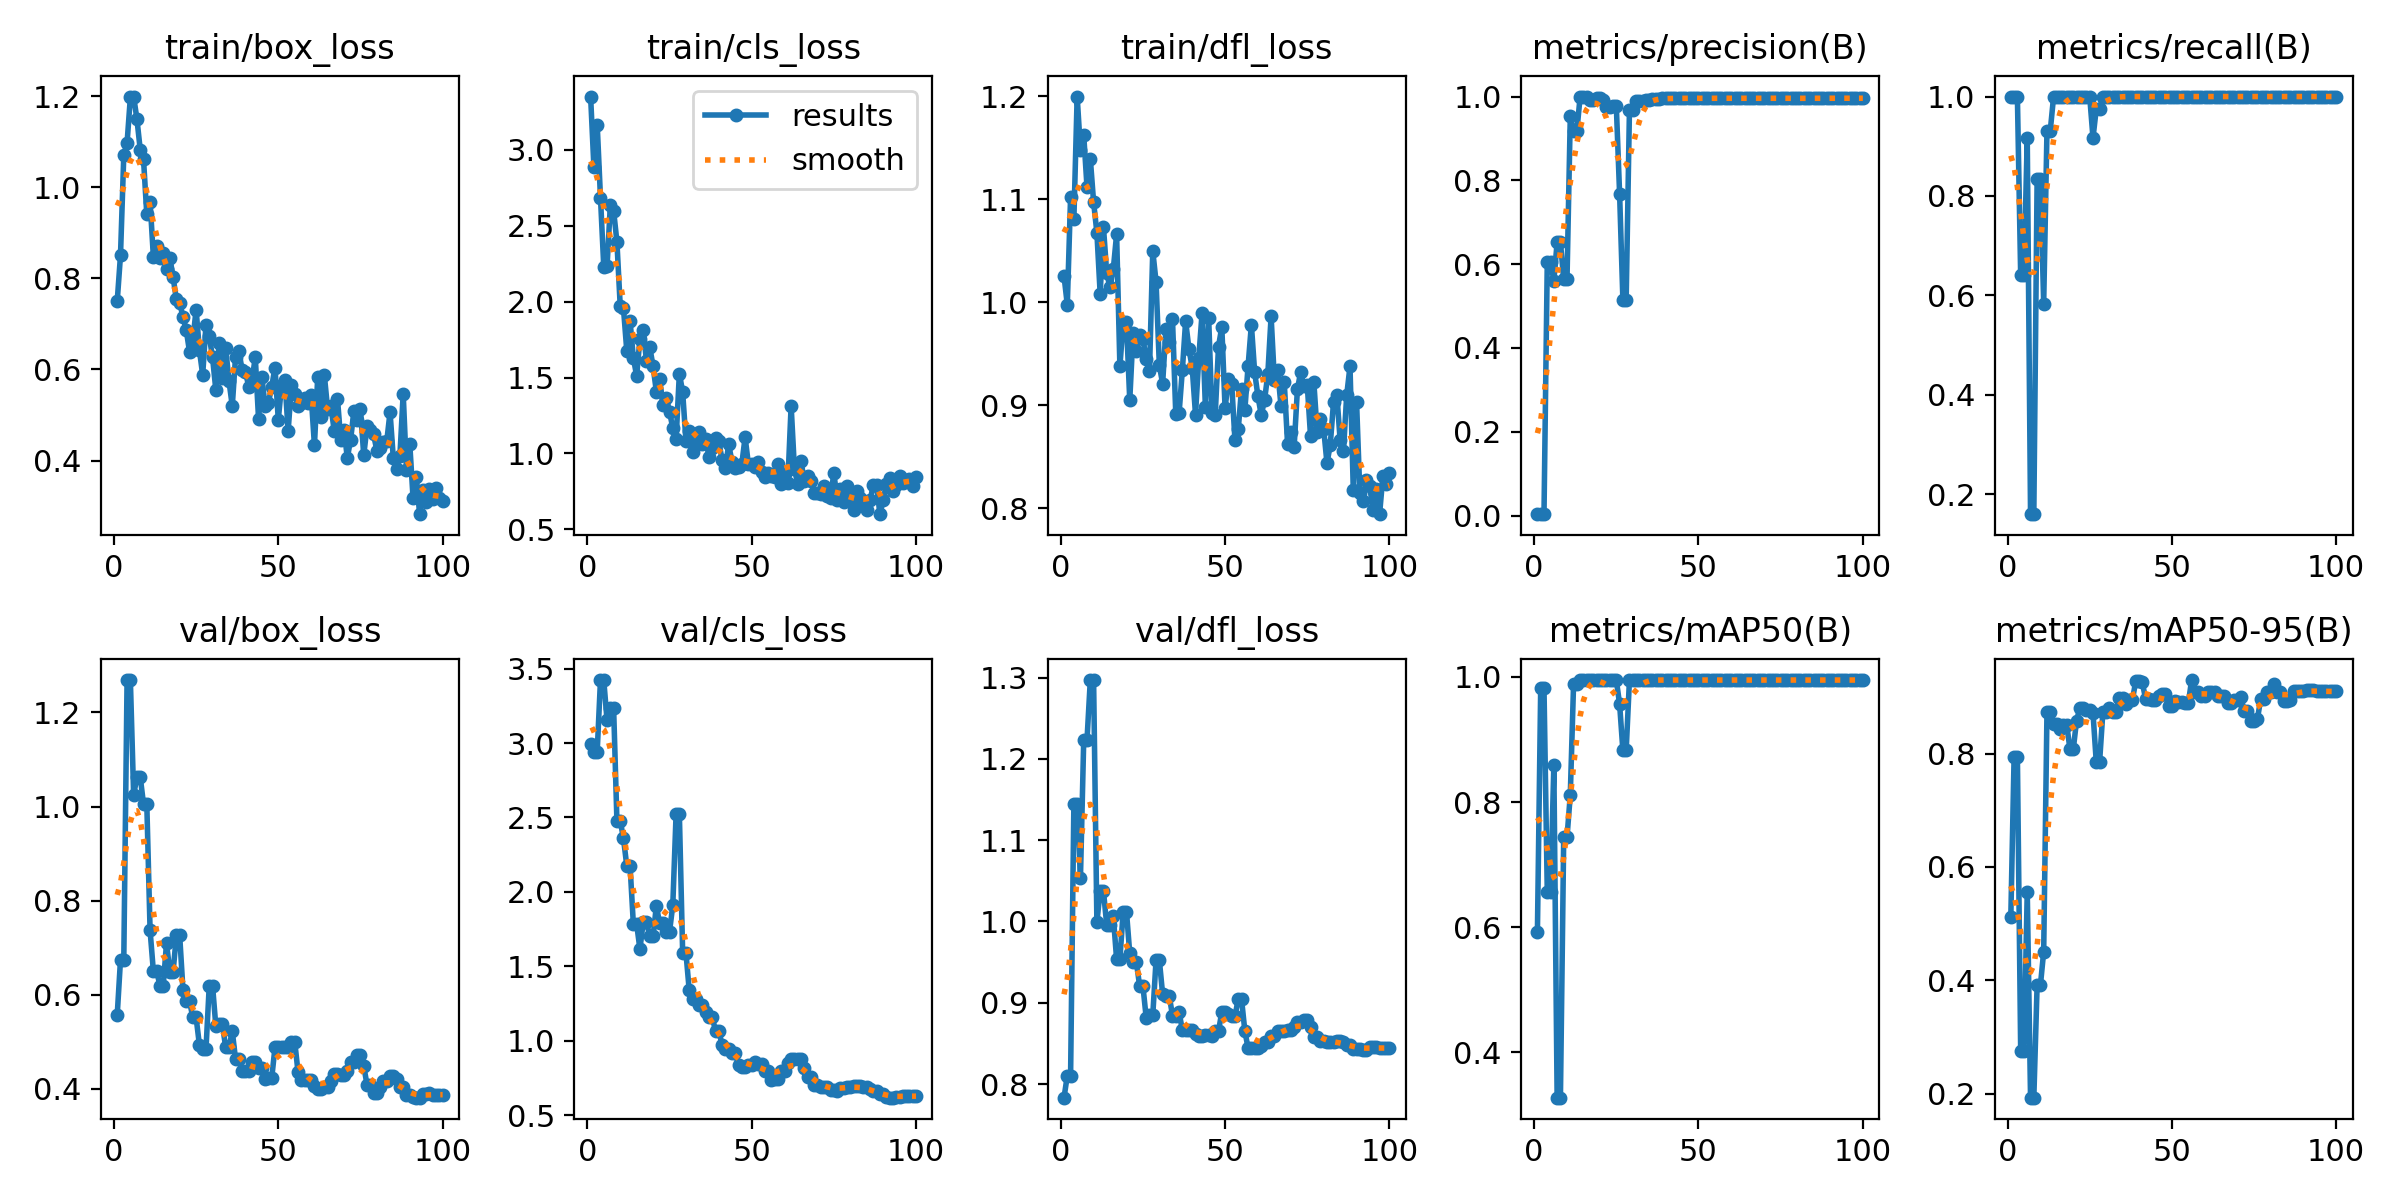

Values plotted in this chart, from the file beside it:
epoch, time, train/box_loss, train/cls_loss, train/dfl_loss, metrics/precision(B), metrics/recall(B), metrics/mAP50(B), metrics/mAP50-95(B), val/box_loss, val/cls_loss, val/dfl_loss, lr/pg0, lr/pg1, lr/pg2
1, 3.568, 0.75, 3.349, 1.026, 0.00333, 1, 0.5926, 0.5114, 0.5567, 2.995, 0.7833, 0.0005926, 0.0005926, 0.0005926
2, 7.422, 0.851, 2.885, 0.9978, 0.00333, 1, 0.9827, 0.7943, 0.6742, 2.941, 0.8104, 0.001247, 0.001247, 0.001247
3, 10.42, 1.071, 3.165, 1.102, 0.00333, 1, 0.9827, 0.7943, 0.6742, 2.941, 0.8104, 0.001888, 0.001888, 0.001888
4, 13.35, 1.098, 2.684, 1.081, 0.6052, 0.6403, 0.6566, 0.2755, 1.269, 3.423, 1.145, 0.001941, 0.001941, 0.001941
5, 16.3, 1.198, 2.229, 1.2, 0.6052, 0.6403, 0.6566, 0.2755, 1.269, 3.423, 1.145, 0.001921, 0.001921, 0.001921
6, 19.19, 1.2, 2.234, 1.148, 0.5603, 0.9167, 0.8588, 0.5563, 1.024, 3.152, 1.053, 0.001901, 0.001901, 0.001901
7, 22.09, 1.15, 2.633, 1.162, 0.6524, 0.1595, 0.3274, 0.1928, 1.063, 3.235, 1.224, 0.001881, 0.001881, 0.001881
8, 24.95, 1.083, 2.599, 1.112, 0.6524, 0.1595, 0.3274, 0.1928, 1.063, 3.235, 1.224, 0.001861, 0.001861, 0.001861
9, 27.86, 1.062, 2.393, 1.14, 0.5637, 0.8333, 0.7434, 0.391, 1.005, 2.479, 1.297, 0.001842, 0.001842, 0.001842
10, 30.86, 0.9407, 1.974, 1.097, 0.5637, 0.8333, 0.7434, 0.391, 1.005, 2.479, 1.297, 0.001822, 0.001822, 0.001822
11, 33.73, 0.9688, 1.954, 1.068, 0.9528, 0.5833, 0.8114, 0.4506, 0.7364, 2.359, 0.9994, 0.001802, 0.001802, 0.001802
12, 36.61, 0.8478, 1.678, 1.008, 0.9178, 0.9311, 0.9889, 0.8729, 0.6497, 2.175, 1.037, 0.001782, 0.001782, 0.001782
13, 39.48, 0.871, 1.872, 1.073, 0.9178, 0.9311, 0.9889, 0.8729, 0.6497, 2.175, 1.037, 0.001762, 0.001762, 0.001762
14, 42.39, 0.8444, 1.63, 1.028, 1, 0.999, 0.995, 0.852, 0.6192, 1.784, 0.9954, 0.001743, 0.001743, 0.001743
15, 45.29, 0.8568, 1.511, 1.015, 1, 0.999, 0.995, 0.852, 0.6192, 1.784, 0.9954, 0.001723, 0.001723, 0.001723
16, 48.18, 0.8218, 1.754, 1.032, 0.9978, 1, 0.995, 0.8434, 0.7094, 1.616, 1.006, 0.001703, 0.001703, 0.001703
17, 51.08, 0.8458, 1.813, 1.066, 0.992, 1, 0.995, 0.8512, 0.6486, 1.797, 0.9536, 0.001683, 0.001683, 0.001683
18, 53.99, 0.8024, 1.608, 0.9379, 0.992, 1, 0.995, 0.8512, 0.6486, 1.797, 0.9536, 0.001663, 0.001663, 0.001663
19, 56.86, 0.7542, 1.7, 0.9808, 0.9956, 1, 0.995, 0.8074, 0.7261, 1.701, 1.012, 0.001644, 0.001644, 0.001644
20, 59.75, 0.7471, 1.574, 0.9805, 0.9956, 1, 0.995, 0.8074, 0.7261, 1.701, 1.012, 0.001624, 0.001624, 0.001624
21, 62.62, 0.7153, 1.408, 0.905, 0.9926, 1, 0.995, 0.8583, 0.6107, 1.906, 0.9607, 0.001604, 0.001604, 0.001604
22, 65.49, 0.6865, 1.492, 0.97, 0.9739, 1, 0.995, 0.8798, 0.5861, 1.789, 0.9505, 0.001584, 0.001584, 0.001584
23, 68.35, 0.6391, 1.32, 0.9526, 0.9739, 1, 0.995, 0.8798, 0.5861, 1.789, 0.9505, 0.001564, 0.001564, 0.001564
24, 71.26, 0.664, 1.366, 0.9685, 0.9782, 1, 0.995, 0.8764, 0.5516, 1.732, 0.9208, 0.001545, 0.001545, 0.001545
25, 74.2, 0.7315, 1.276, 0.965, 0.9782, 1, 0.995, 0.8764, 0.5516, 1.732, 0.9208, 0.001525, 0.001525, 0.001525
26, 77.16, 0.6427, 1.167, 0.9447, 0.7685, 0.9167, 0.9567, 0.8716, 0.4933, 1.911, 0.8817, 0.001505, 0.001505, 0.001505
27, 80.07, 0.5883, 1.094, 0.9337, 0.5153, 0.9754, 0.8827, 0.7845, 0.4835, 2.521, 0.8847, 0.001485, 0.001485, 0.001485
28, 82.98, 0.6974, 1.526, 1.05, 0.5153, 0.9754, 0.8827, 0.7845, 0.4835, 2.521, 0.8847, 0.001465, 0.001465, 0.001465
29, 85.9, 0.6734, 1.404, 1.02, 0.9688, 1, 0.995, 0.8727, 0.6191, 1.591, 0.9524, 0.001446, 0.001446, 0.001446
30, 88.78, 0.6265, 1.083, 0.9389, 0.9688, 1, 0.995, 0.8727, 0.6191, 1.591, 0.9524, 0.001426, 0.001426, 0.001426
31, 91.67, 0.5552, 1.146, 0.9211, 0.9886, 1, 0.995, 0.8797, 0.5331, 1.339, 0.9105, 0.001406, 0.001406, 0.001406
32, 94.6, 0.6582, 1.01, 0.9743, 0.9896, 1, 0.995, 0.8732, 0.5367, 1.279, 0.9089, 0.001386, 0.001386, 0.001386
33, 97.57, 0.5802, 1.116, 0.9617, 0.9896, 1, 0.995, 0.8732, 0.5367, 1.279, 0.9089, 0.001366, 0.001366, 0.001366
34, 100.5, 0.6474, 1.144, 0.9838, 0.9908, 1, 0.995, 0.8988, 0.4879, 1.24, 0.8842, 0.001347, 0.001347, 0.001347
35, 103.4, 0.5748, 1.065, 0.8914, 0.9908, 1, 0.995, 0.8988, 0.4879, 1.24, 0.8842, 0.001327, 0.001327, 0.001327
36, 106.3, 0.5197, 1.093, 0.8923, 0.9936, 1, 0.995, 0.8877, 0.5223, 1.196, 0.8883, 0.001307, 0.001307, 0.001307
37, 109.2, 0.6284, 0.9799, 0.9344, 0.9947, 1, 0.995, 0.8947, 0.4627, 1.159, 0.8665, 0.001287, 0.001287, 0.001287
38, 112.1, 0.6412, 1.036, 0.9818, 0.9947, 1, 0.995, 0.8947, 0.4627, 1.159, 0.8665, 0.001267, 0.001267, 0.001267
39, 115, 0.5984, 1.101, 0.9548, 0.9953, 1, 0.995, 0.9278, 0.4377, 1.065, 0.8662, 0.001248, 0.001248, 0.001248
40, 117.9, 0.5955, 1.082, 0.9367, 0.9953, 1, 0.995, 0.9278, 0.4377, 1.065, 0.8662, 0.001228, 0.001228, 0.001228
41, 120.8, 0.5626, 0.9557, 0.8912, 0.9956, 1, 0.995, 0.9254, 0.4381, 0.9724, 0.8615, 0.001208, 0.001208, 0.001208
42, 123.7, 0.5751, 0.9065, 0.9465, 0.9957, 1, 0.995, 0.8964, 0.4563, 0.9462, 0.8592, 0.001188, 0.001188, 0.001188
43, 126.6, 0.6274, 1.06, 0.9894, 0.9957, 1, 0.995, 0.8964, 0.4563, 0.9462, 0.8592, 0.001168, 0.001168, 0.001168
44, 129.5, 0.4911, 0.9464, 0.8987, 0.9954, 1, 0.995, 0.8941, 0.4443, 0.917, 0.86, 0.001149, 0.001149, 0.001149
45, 132.4, 0.584, 0.9037, 0.9852, 0.9954, 1, 0.995, 0.8941, 0.4443, 0.917, 0.86, 0.001129, 0.001129, 0.001129
46, 135.4, 0.5187, 0.9112, 0.893, 0.9959, 1, 0.995, 0.9018, 0.4209, 0.8391, 0.8597, 0.001109, 0.001109, 0.001109
47, 138.3, 0.5274, 0.9318, 0.891, 0.996, 1, 0.995, 0.9047, 0.4221, 0.821, 0.8647, 0.001089, 0.001089, 0.001089
48, 141.2, 0.5621, 1.107, 0.9572, 0.996, 1, 0.995, 0.9047, 0.4221, 0.821, 0.8647, 0.001069, 0.001069, 0.001069
49, 144.1, 0.6042, 0.9297, 0.9763, 0.9959, 1, 0.995, 0.8838, 0.4882, 0.8358, 0.8891, 0.00105, 0.00105, 0.00105
50, 147, 0.4896, 0.9316, 0.8971, 0.9959, 1, 0.995, 0.8838, 0.4882, 0.8358, 0.8891, 0.00103, 0.00103, 0.00103
51, 149.9, 0.5656, 0.9079, 0.926, 0.9959, 1, 0.995, 0.8925, 0.4894, 0.8599, 0.8856, 0.00101, 0.00101, 0.00101
52, 152.8, 0.5771, 0.9467, 0.9212, 0.9957, 1, 0.995, 0.8912, 0.4897, 0.8441, 0.8832, 0.0009902, 0.0009902, 0.0009902
53, 155.7, 0.4647, 0.8754, 0.8666, 0.9957, 1, 0.995, 0.8912, 0.4897, 0.8441, 0.8832, 0.0009704, 0.0009704, 0.0009704
54, 158.6, 0.5661, 0.8444, 0.8767, 0.9957, 1, 0.995, 0.8885, 0.5001, 0.797, 0.9046, 0.0009506, 0.0009506, 0.0009506
55, 161.5, 0.5459, 0.8714, 0.9161, 0.9957, 1, 0.995, 0.8885, 0.5001, 0.797, 0.9046, 0.0009308, 0.0009308, 0.0009308
56, 164.4, 0.5193, 0.8548, 0.8952, 0.996, 1, 0.995, 0.9296, 0.4359, 0.7389, 0.8658, 0.000911, 0.000911, 0.000911
57, 167.3, 0.5267, 0.843, 0.9383, 0.996, 1, 0.995, 0.9081, 0.4185, 0.7416, 0.844, 0.0008912, 0.0008912, 0.0008912
58, 170.2, 0.5375, 0.934, 0.9784, 0.996, 1, 0.995, 0.9081, 0.4185, 0.7416, 0.844, 0.0008714, 0.0008714, 0.0008714
59, 173.2, 0.5263, 0.7968, 0.9321, 0.996, 1, 0.995, 0.9013, 0.4188, 0.7985, 0.8444, 0.0008516, 0.0008516, 0.0008516
60, 176, 0.5431, 0.8662, 0.9088, 0.996, 1, 0.995, 0.9013, 0.4188, 0.7985, 0.8444, 0.0008318, 0.0008318, 0.0008318
... 40 more rows
